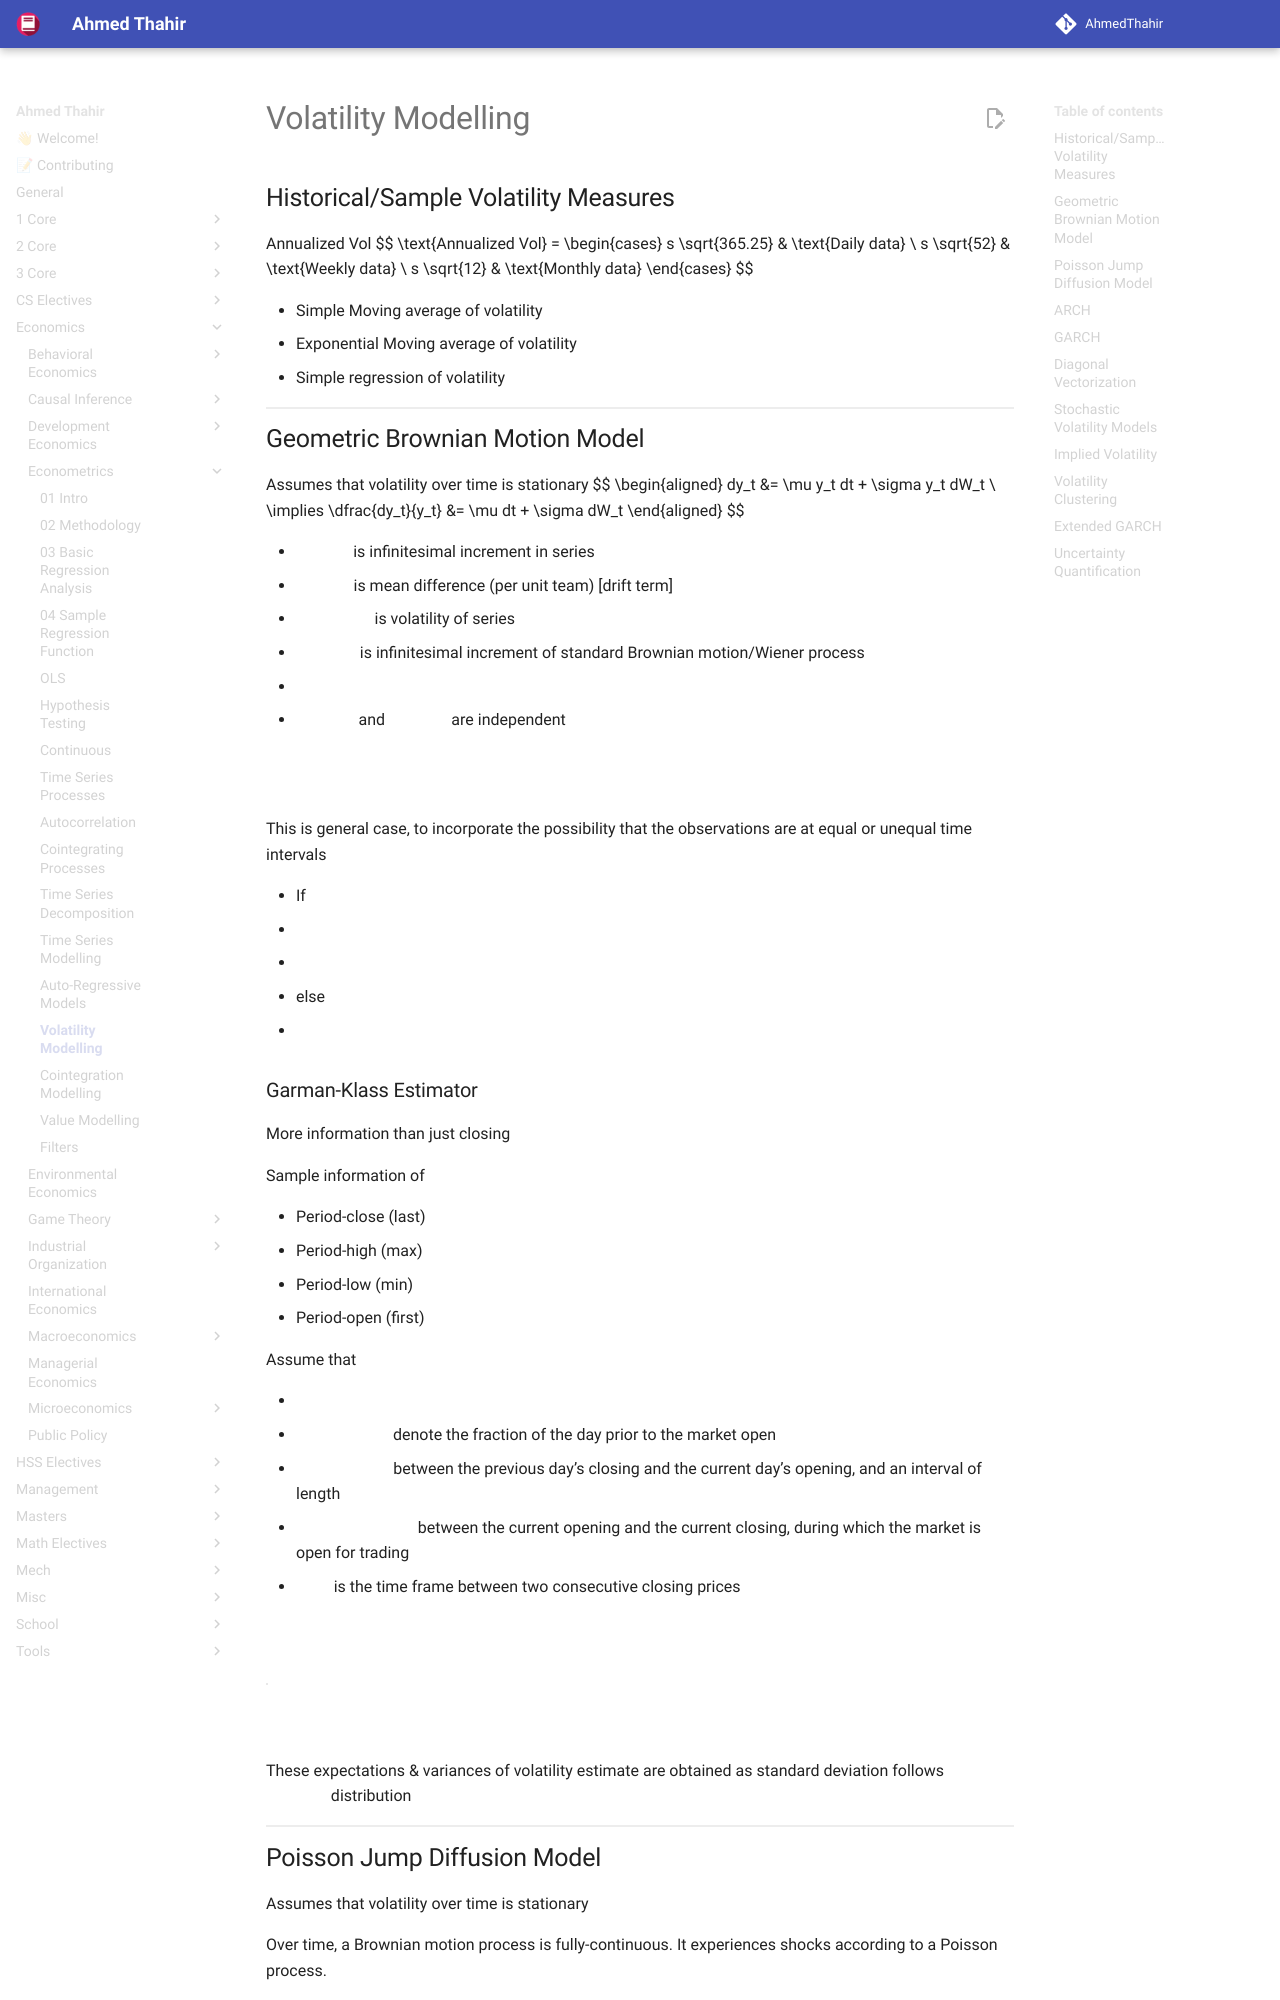

repository: AhmedThahir/AhmedThahir.github.io · page: Economics/Econometrics/12_Volatility_Modelling/index.html · generator: mkdocs

# Volatility Modelling

## Historical/Sample Volatility Measures

Annualized Vol
$$
\text{Annualized Vol} = \begin{cases}
s \sqrt{365.25} & \text{Daily data} \\
s \sqrt{52} & \text{Weekly data} \\
s \sqrt{12} & \text{Monthly data}
\end{cases}
$$

- Simple Moving average of volatility
- Exponential Moving average of volatility
- Simple regression of volatility

## Geometric Brownian Motion Model

Assumes that volatility over time is stationary
$$
\begin{aligned}
dy_t &= \mu y_t \ dt + \sigma y_t  \ dW_t \\
\implies \dfrac{dy_t}{y_t} &= \mu \ dt + \sigma \ dW_t
\end{aligned}
$$

- $dy_t$ is infinitesimal increment in series
- $\mu$ is mean difference (per unit team) [drift term]
- $\sigma$ is volatility of series
- $dW_t$ is infinitesimal increment of standard Brownian motion/Wiener process
  - $dW_t = N(0, t'-t)$
  - $dW_i$ and $dW_j$ are independent


$$
\begin{aligned}
\text{Let } R_j &= \log(y_j/y_{j-1}) \\
R_j &\sim N(\mu \Delta_j, \sigma^2 \Delta_j), \Delta_j = t_j - t_{j-1}
\end{aligned}
$$

This is general case, to incorporate the possibility that the observations are at equal or unequal time intervals

- If $\Delta j = 1$
  - $\hat \mu = \bar R$
  - $\hat \sigma^2 = E[(R_t - \bar R)^2]$
- else
  -
